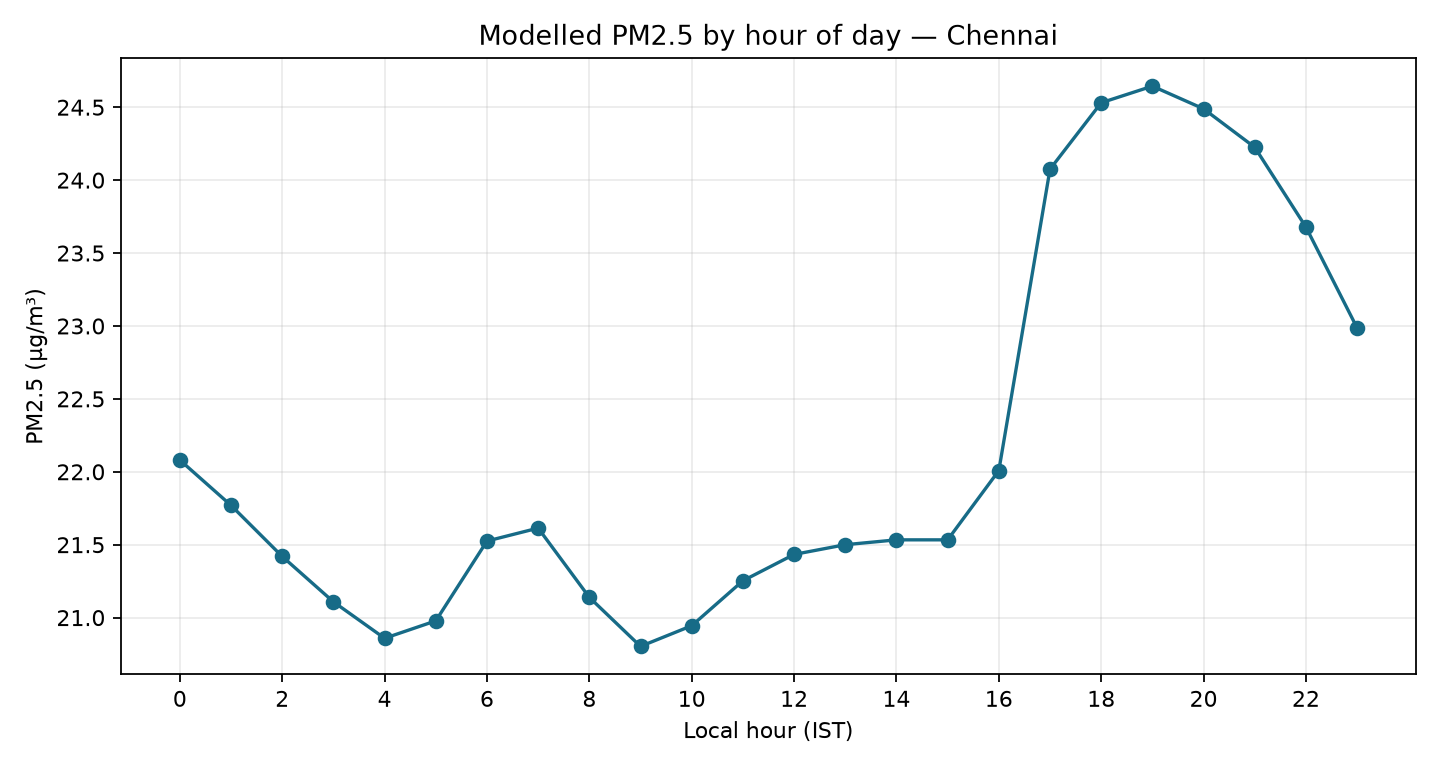

Values plotted in this chart, from the file beside it:
hour, pm2_5_mean, pm2_5_median, hours
0, 22.08, 15.95, 36
1, 21.77, 15.5, 36
2, 21.42, 15.45, 36
3, 21.11, 15.55, 36
4, 20.86, 14.65, 36
5, 20.98, 15.2, 36
6, 21.52, 16.75, 36
7, 21.61, 18.05, 36
8, 21.14, 17.2, 36
9, 20.8, 16.1, 36
10, 20.94, 16.0, 36
11, 21.25, 17.0, 36
12, 21.43, 17.9, 36
13, 21.5, 18.4, 36
14, 21.53, 18.55, 36
15, 21.53, 17.65, 36
16, 22.01, 16.65, 36
17, 24.08, 20.0, 36
18, 24.53, 19.65, 36
19, 24.64, 19.45, 36
20, 24.49, 19.0, 36
21, 24.23, 19.3, 36
22, 23.68, 18.0, 36
23, 22.99, 17.2, 36
